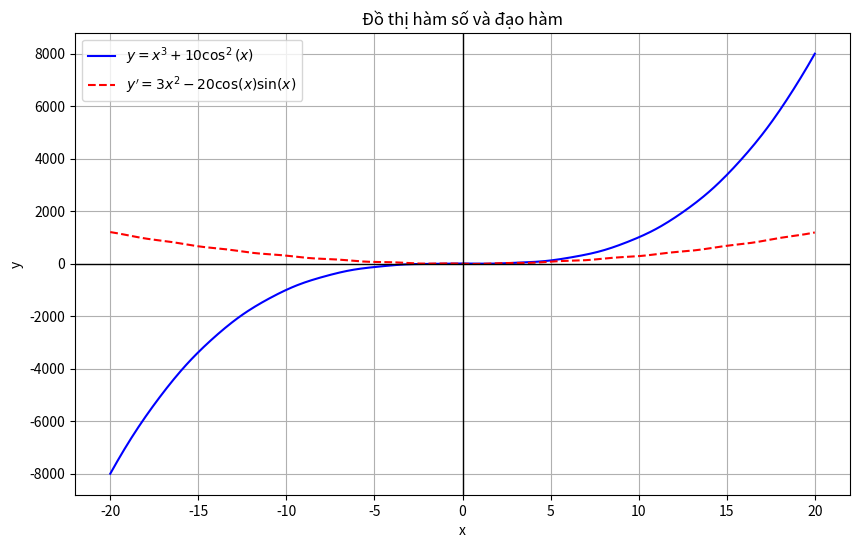

Write Python code to recreate this figure.
import numpy as np
import matplotlib.pyplot as plt
import sympy as sp

# Định nghĩa biến và hàm số
x = sp.symbols('x')
f_expr = x**3 + 10 * sp.cos(x)**2

# Tính đạo hàm của hàm f(x)
df_expr = sp.diff(f_expr, x)

# In ra đạo hàm
print(f"Đạo hàm của hàm số: {df_expr}")

# Chuyển hàm số và đạo hàm thành các hàm để vẽ đồ thị
f_lambdified = sp.lambdify(x, f_expr, 'numpy')
df_lambdified = sp.lambdify(x, df_expr, 'numpy')

# Tạo mảng x từ -20 đến 20
x_vals = np.linspace(-20, 20, 400)

# Tính giá trị của hàm số và đạo hàm tại các điểm x
y_vals = f_lambdified(x_vals)
dy_vals = df_lambdified(x_vals)

# Vẽ đồ thị hàm số y = f(x)
plt.figure(figsize=(10, 6))
plt.plot(x_vals, y_vals, label=r'$y = x^3 + 10 \cos^2(x)$', color='b')
plt.plot(x_vals, dy_vals, label=r"$y' = 3x^2 - 20\cos(x)\sin(x)$", color='r', linestyle='--')
plt.axhline(0, color='black',linewidth=1)
plt.axvline(0, color='black',linewidth=1)
plt.title("Đồ thị hàm số và đạo hàm")
plt.xlabel("x")
plt.ylabel("y")
plt.legend()
plt.grid(True)
plt.show()
